Run: headless pygame with SDL's dummy video driver; simulated clock (each Clock.tick advances the game by its frame time, no real sleeping); random seed 0; keys injected as events and as key.get_pressed() state; no mouse input.
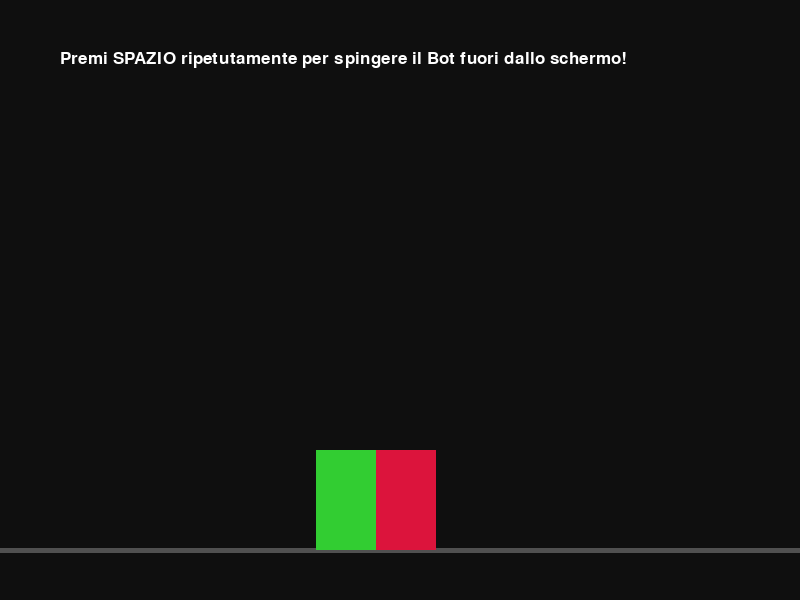
Frame 1 of 4 · flips 1–60 · no input
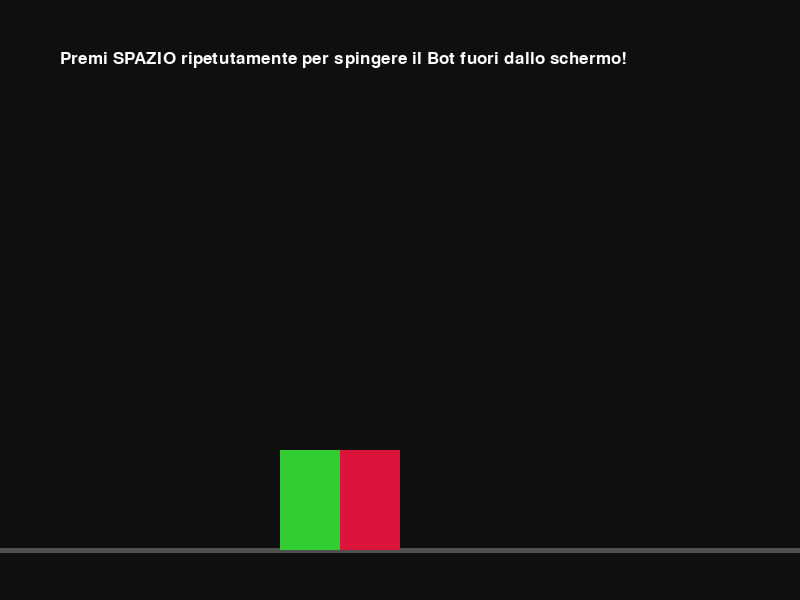
Frame 2 of 4 · flips 61–180 · tapped SPACE, RETURN · held RIGHT (→), D
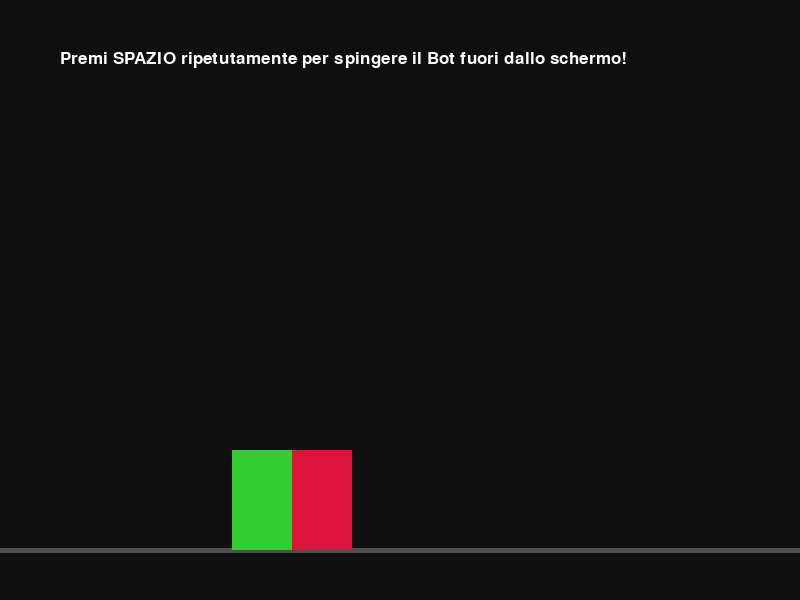
Frame 3 of 4 · flips 181–300 · held DOWN (↓), S
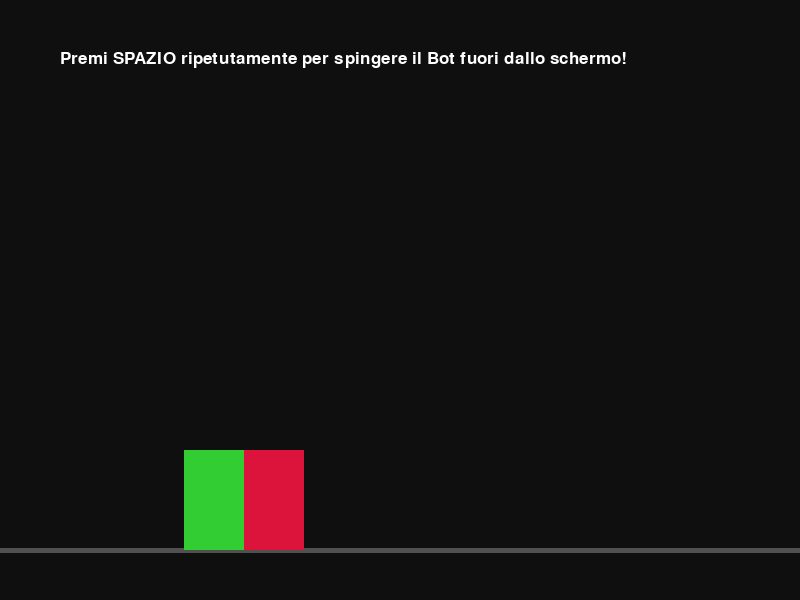
Frame 4 of 4 · flips 301–420 · held LEFT (←), A, UP (↑), W

The pygame program that drew these frames:

import pygame
import sys

# 1. Inizializzazione di Pygame
pygame.init()

# Costanti per lo schermo
LARGHEZZA = 800
ALTEZZA = 600
schermo = pygame.display.set_mode((LARGHEZZA, ALTEZZA))
pygame.display.set_caption("Scontro di Spinte: Giocatore vs Bot")

# Colori (RGB)
NERO = (15, 15, 15)
BIANCO = (255, 255, 255)
VERDE = (50, 205, 50)
ROSSO = (220, 20, 60)
GRIGIO = (80, 80, 80)

# Orologio per gli FPS
orologio = pygame.time.Clock()

# Font
font = pygame.font.SysFont("Arial", 25)
font_vittoria = pygame.font.SysFont("Arial", 45)

# --- VARIABILI DEI PERSONAGGI ---
altezza_personaggi = 100
larghezza_personaggi = 60
linea_terra = ALTEZZA - 150 # Altezza a cui si trovano i personaggi

# Posizione X del punto di contatto (inizialmente al centro dello schermo)
punto_contatto_x = LARGHEZZA // 2

# Bilanciamento forze
forza_spinta_giocatore = 12  # Pixel guadagnati a ogni pressione di SPAZIO
forza_spinta_bot = 0.4       # Spinta costante del bot per frame

stato_gioco = "IN_CORSO"

# --- LOOP PRINCIPALE ---
running = True
while running:
    
    # 2. Gestione degli Eventi
    for evento in pygame.event.get():
        if evento.type == pygame.QUIT:
            running = False
            
        if evento.type == pygame.KEYDOWN:
            if evento.key == pygame.K_SPACE and stato_gioco == "IN_CORSO":
                # Il giocatore spinge il punto di contatto verso destra
                punto_contatto_x += forza_spinta_giocatore
                
                # Controllo vittoria Giocatore (se il bot viene spinto fuori dallo schermo a destra)
                if punto_contatto_x >= LARGHEZZA - larghezza_personaggi:
                    punto_contatto_x = LARGHEZZA - larghezza_personaggi
                    stato_gioco = "GIOCATORE_VINCE"

    # 3. Logica di Gioco (Mossa del Bot)
    if stato_gioco == "IN_CORSO":
        # Il bot spinge costantemente il punto di contatto verso sinistra
        punto_contatto_x -= forza_spinta_bot
        
        # Controllo vittoria Bot (se il giocatore viene spinto fuori dallo schermo a sinistra)
        if punto_contatto_x <= larghezza_personaggi:
            punto_contatto_x = larghezza_personaggi
            stato_gioco = "BOT_VINCE"

    # 4. Calcolo posizioni dei personaggi in base al punto di contatto
    # Il giocatore è a sinistra del punto di contatto
    giocatore_x = punto_contatto_x - larghezza_personaggi
    # Il bot è a destra del punto di contatto
    bot_x = punto_contatto_x

    # 5. Rendering (Disegno)
    schermo.fill(NERO)
    
    # Disegna il terreno (una linea grigia spessa)
    pygame.draw.line(schermo, GRIGIO, (0, linea_terra + altezza_personaggi), (LARGHEZZA, linea_terra + altezza_personaggi), 5)
    
    # Disegna il Giocatore (Rettangolo Verde)
    pygame.draw.rect(schermo, VERDE, (giocatore_x, linea_terra, larghezza_personaggi, altezza_personaggi))
    # Disegna il Bot (Rettangolo Rosso)
    pygame.draw.rect(schermo, ROSSO, (bot_x, linea_terra, larghezza_personaggi, altezza_personaggi))
    
    # Mostra le istruzioni in alto
    testo_info = font.render("Premi SPAZIO ripetutamente per spingere il Bot fuori dallo schermo!", True, BIANCO)
    schermo.blit(testo_info, (60, 50))

    # --- SCHERMATA DI FINE PARTITA ---
    if stato_gioco == "GIOCATORE_VINCE":
        testo_fine = font_vittoria.render("VITTORIA! Hai scaraventato fuori il Bot!", True, VERDE)
        schermo.blit(testo_fine, (50, 200))
        testo_reset = font.render("Premi SPAZIO per un altro round", True, BIANCO)
        schermo.blit(testo_reset, (260, 280))
        
    elif stato_gioco == "BOT_VINCE":
        testo_fine = font_vittoria.render("SCONFITTA! Il Bot ti ha buttato fuori!", True, ROSSO)
        schermo.blit(testo_fine, (70, 200))
        testo_reset = font.render("Premi SPAZIO per riprovare", True, BIANCO)
        schermo.blit(testo_reset, (260, 280))

    # Gestione del reset
    if stato_gioco != "IN_CORSO":
        tasti = pygame.key.get_pressed()
        if tasti[pygame.K_SPACE]:
            punto_contatto_x = LARGHEZZA // 2
            stato_gioco = "IN_CORSO"

    pygame.display.flip()
    orologio.tick(60)

pygame.quit()
sys.exit()
